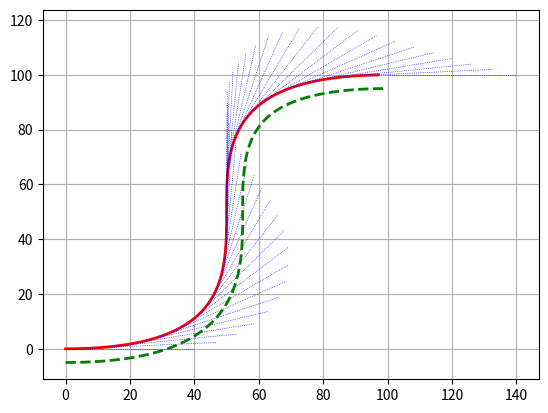

Recreate this plot in Python.
# -*- coding:utf-8 -*-

import numpy as np

import matplotlib.pyplot as plt


def bezier_fn(pa, pb, pc, pd, t):
    a = pa * (1 - t) ** 3
    b = 3 * pb * t * (1 - t) ** 2
    c = 3 * pc * t ** 2 * (1 - t)
    d = pd * t ** 3
    return a + b + c + d


def bezier_fn_d1(pa, pb, pc, pd, t):
    a = -3 * pa * (1 - t) ** 2
    b = 3 * pb * (1 - t) ** 2 - 6 * pb * t * (1 - t)
    c = 6 * pc * t * (1 - t) - 3 * pc * t ** 2
    d = 3 * pd * t ** 2
    return a + b + c + d


def bezier(points, num=100):
    assert (len(points) == 4)
    pa, pb, pc, pd = [np.array(p) for p in points]
    return [bezier_fn(pa, pb, pc, pd, i / num) for i in range(num)]


# reference points
refs = [[0, 0], [100, 0], [0, 100], [100, 100]]
refs = [np.array(p) for p in refs]

# normalize
normalize = lambda v: v / np.sqrt(v[0] * v[0] + v[1] * v[1])

# right_normal
right_normal = lambda v: np.array([v[1], -v[0]])

# position vector
r = lambda t: bezier_fn(*refs, t)

# normal vector
vn = lambda t: bezier_fn_d1(*refs, t)

# arrow
arrow = lambda t: [r(t), r(t) + 40 * normalize(vn(t))]

# create a bezier curve by two points and two normal vectors.
ps = bezier(refs)

# display it.
plt.figure()
plt.grid('on')

# beizer
plt.plot([v[0] for v in ps], [v[1] for v in ps], '-r', lw=2)
for i in range(41):
    arrow_ps = arrow(i / 40)
    plt.plot([v[0] for v in arrow_ps], [v[1] for v in arrow_ps], ':b', lw=0.5)

# move it 5
f5 = np.poly1d([5])
r_s = lambda t: r(t) + right_normal(normalize(vn(t))) * f5(t)
ps = [r_s(i / 100) for i in range(101)]
plt.plot([v[0] for v in ps], [v[1] for v in ps], '--g', lw=2)

plt.show()
